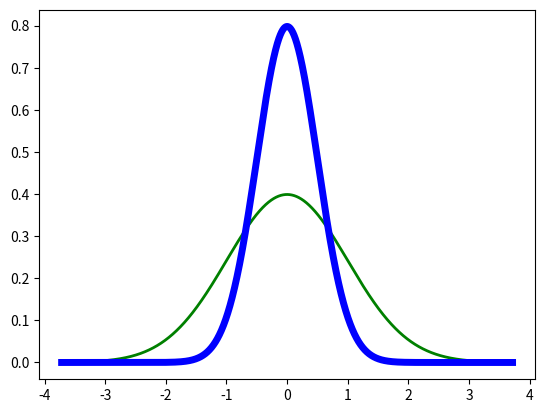

Write the Python code that produced this figure.
import matplotlib.pyplot as plt
import scipy.stats as scs
import numpy as np

fig, ax = plt.subplots(1, 1)
x = np.linspace(scs.norm.ppf(0.0001), scs.norm.ppf(0.9999), 10000)

ax.plot(x, scs.norm.pdf(x), 'g-', lw=2)
rv = scs.norm(loc=0, scale=0.5)
ax.plot(x, rv.pdf(x), 'b-', lw=5)

plt.show()